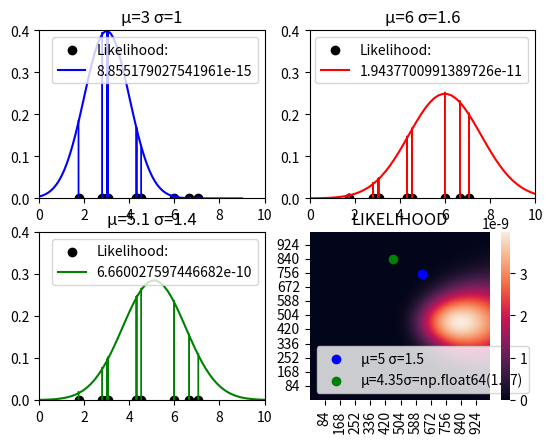

This figure's Python source:
import pandas as pd
import numpy as np
import seaborn as sns
import random
import matplotlib.pyplot as plt
import math

#calculo de likelihood
def ml (mu,sigma,xi):
    suma=0
    for i in range(10):
        suma=((xi[i]-mu)**2)/(sigma**2)+suma
        
    expo=math.exp(-0.5*suma)
    aux=1/((2*math.pi*(sigma**2))**5)
    return aux*expo

def normal (x,mu,sigma):
    return np.exp(-1*((x-mu)**2)/(2*(sigma**2)))/(math.sqrt(2*np.pi) * sigma)

# VALORES DADOS
mux=5
sigmax=1.5
mu1=3
sigma1=1
mu2=6
sigma2=1.6
mu3=5.1
sigma3=1.4

nums=np.array([])
ynums=np.array([])
auxi=0
auxi2=0
sigmap=0

#CREACION DE PUNTOS ALEATORIOS BASADO EN DATOS DE GAUSSIANA
for i in range(10):
    x=random.gauss(mux, sigmax)
    nums=np.append(nums,x)
    ynums=np.append(ynums,0)
    auxi=auxi+x
mup=auxi/10

for i in range(10):
    auxi2=((nums[i]-mup)**2)/10
    sigmap=sigmap+auxi2

sigmap=sigmap**0.5
mlf=ml(mup,sigmap,nums)

#CREACION DE 3 GAUSSIANAS
plt.subplot(2,2,1)
li1=ml(mu1,sigma1,nums)
plt.scatter(nums,ynums,color='k')
plt.title('μ=3 σ=1')
plt.xlim(0,10)
plt.ylim(0,0.40)
x1=np.linspace(mu1-6*sigma1,mu1+6*sigma1,100)
y1=normal(x1,mu1,sigma1)
plt.plot(x1,y1,'b')
plt.legend(['Likelihood:',li1])
for i in range (10):
    plt.arrow(nums[i],ynums[i], 0,normal(nums[i],mu1,sigma1),color='b')

plt.subplot(2,2,2)
li2=ml(mu2,sigma2,nums)
plt.scatter(nums,ynums,color='k')  
plt.title('μ=6 σ=1.6')
plt.xlim(0,10)
plt.ylim(0,0.40)
x2=np.linspace(mu2-6*sigma2,mu2+6*sigma2,100)
y2=normal(x2,mu2,sigma2)
plt.plot(x2,y2,'r')
plt.legend(['Likelihood:',li2])
for i in range (10):
    plt.arrow(nums[i],ynums[i], 0,normal(nums[i],mu2,sigma2),color='r')

plt.subplot(2,2,3)
li3=ml(mu3,sigma3,nums)
plt.scatter(nums,ynums,color='k') 
plt.title('μ=5.1 σ=1.4') 
plt.xlim(0,10)
plt.ylim(0,0.40)
x3=np.linspace(mu3-6*sigma3,mu3+6*sigma3,100)
y3=normal(x3,mu3,sigma3)
plt.plot(x3,y3,'g')
plt.legend(['Likelihood:',li3])
for i in range (10):
    plt.arrow(nums[i],ynums[i], 0,normal(nums[i],mu3,sigma3),color='g')

#CREACION DE MAPA DE CALOR DE LIKELIHOOD
mus=np.array([])
for i in range(0,1001,1):
    mus=np.append(mus,(i*0.004)+2.5)

sigmas=np.array([])
for i in range(0,1001,1):
    sigmas=np.append(sigmas,i*0.002)

mls=np.zeros((1000,1000))
for i in range (1,1000,1) :
    for j in range(1,1000,1):
        mls[i][j]=ml(mus[i],sigmas[j],nums)

plt.subplot(2,2,4)
sns.heatmap(mls)
plt.scatter((mux-2.5)*250,sigmax*500,color='blue')
plt.scatter((mup-2.5)*250,sigmap*500,color='green')
mu=str('μ=')
muc=repr(round(mup,2))
sigc=repr(round(sigmap,2))
sig=str('σ=')
pt=mu+muc+sig+sigc
plt.legend(['μ=5 σ=1.5',pt])
plt.xlim(1,1000)
plt.ylim(1,1000)
plt.title('LIKELIHOOD')
plt.show()